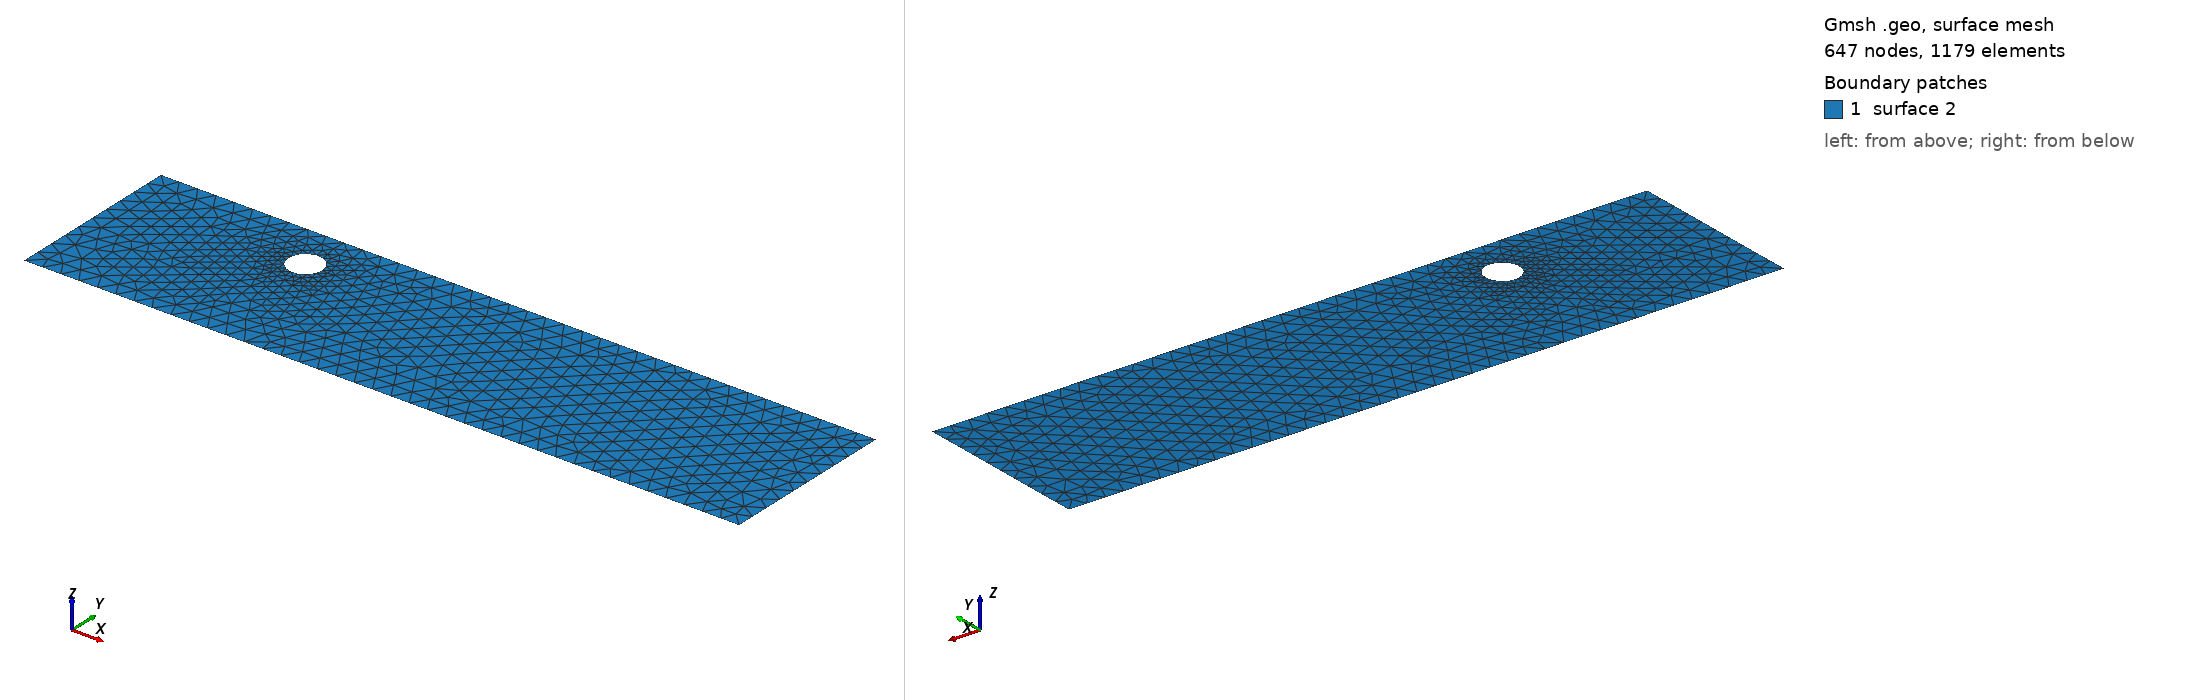

Gmsh geometry script, surface-meshed: 647 nodes, 1179 surface elements. Boundary patches (legend numbers): 1 surface 2. Left view from above one corner, right view from below the opposite corner. The script declares no physical surfaces, so the legend lists its geometric surfaces. The drawing asked Gmsh for element sizes between 1% and 20% of the model's largest extent; the script's own settings can give other sizes.

=== cad_088.geo (drawn) ===
//+
SetFactory("OpenCASCADE");
//+
Point(1) = {0.921868, -4.321793, 0.000000, 1.000000};
//+
Point(2) = {39.715131, -4.321793, 0.000000, 1.000000};
//+
Point(3) = {39.715131, 5.338275, 0.000000, 1.000000};
//+
Point(4) = {0.921868, 5.338275, 0.000000, 1.000000};
//+
Line(1) = {4, 1};
//+
Line(2) = {1, 2};
//+
Line(3) = {2, 3};
//+
Line(4) = {3, 4};
//+
Curve Loop(1) = {1, 2, 3, 4};
//+
Point(6) = {11.631480, 2.801479, 0.000000, 0.091494};
//+
Point(5) = {10.716538, 2.801479, 0.000000, 0.091494};
//+
Point(7) = {10.259067, 3.593843, 0.000000, 0.091494};
//+
Point(8) = {10.259067, 2.009116, 0.000000, 0.091494};
//+
Ellipse(5) = {6, 5, 7, 7};
//+
Ellipse(6) = {7, 5, 8, 8};
//+
Ellipse(7) = {8, 5, 6, 6};
//+
Curve Loop(2) = {5, 6, 7};
//+
Plane Surface(2) = {1, 2};
//+
Physical Curve("INFLOW", 100) = {1};
//+
Physical Curve("OUTFLOW", 101) = {3};
//+
Physical Curve("WALL_BOUNDARY", 102) = {2, 4};
//+
Physical Curve("OBSTACLE", 103) = {5, 6, 7};
